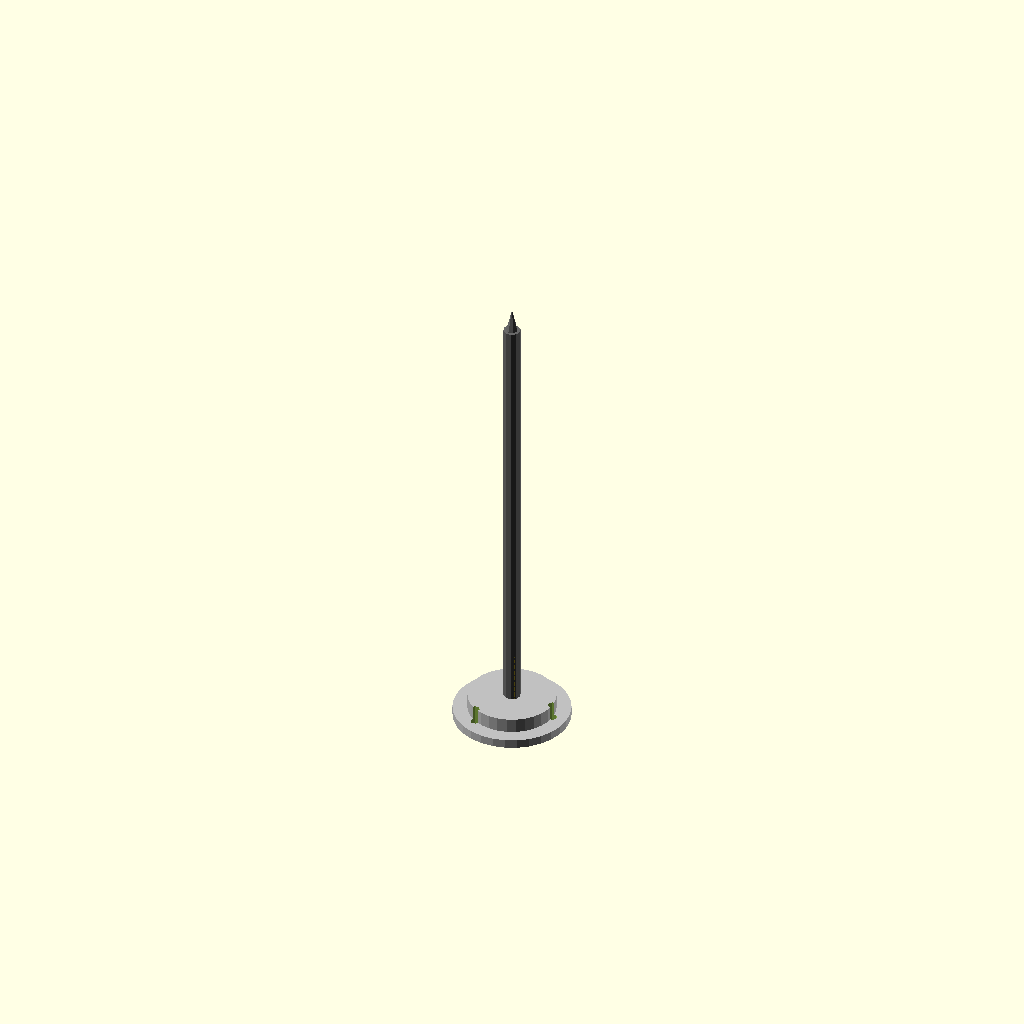
Cell 1 — every parameter at its default value.
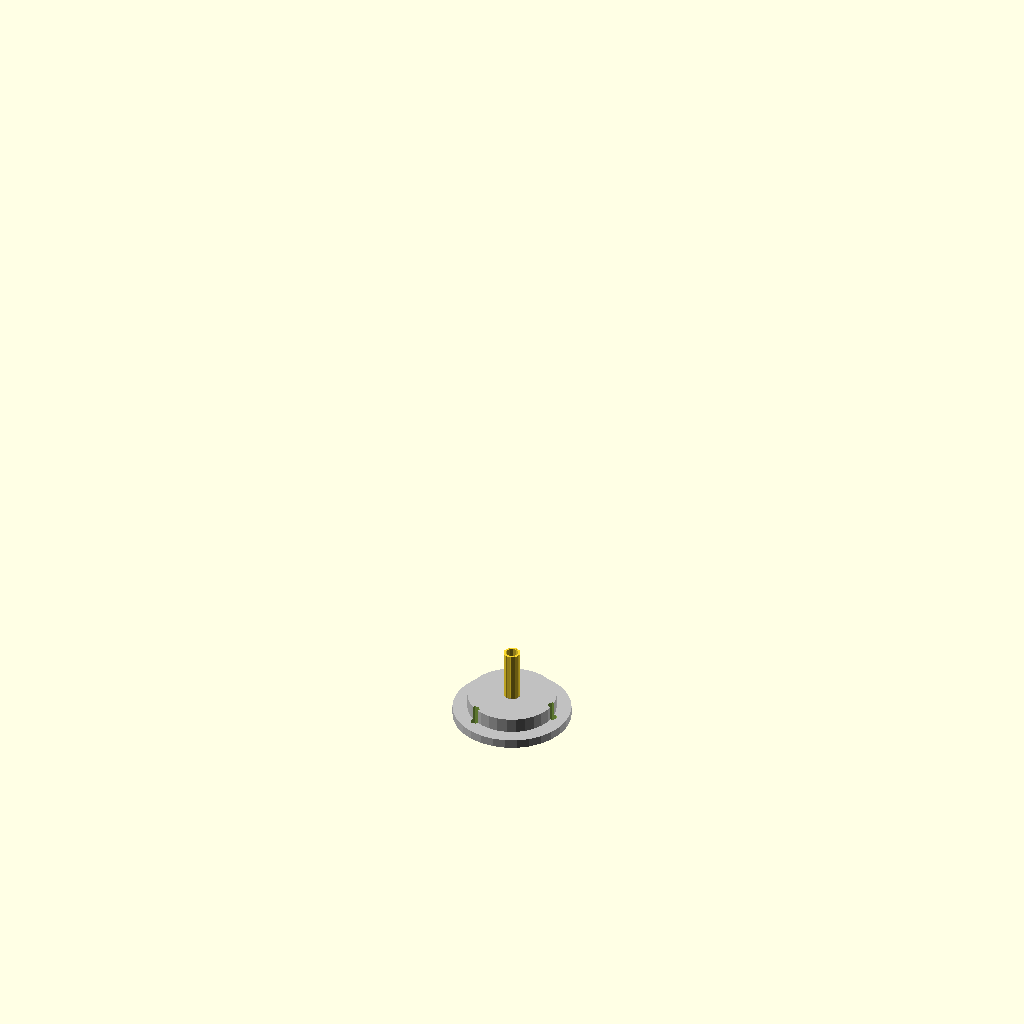
Cell 2 — mast_height set to 1, the other parameters unchanged.
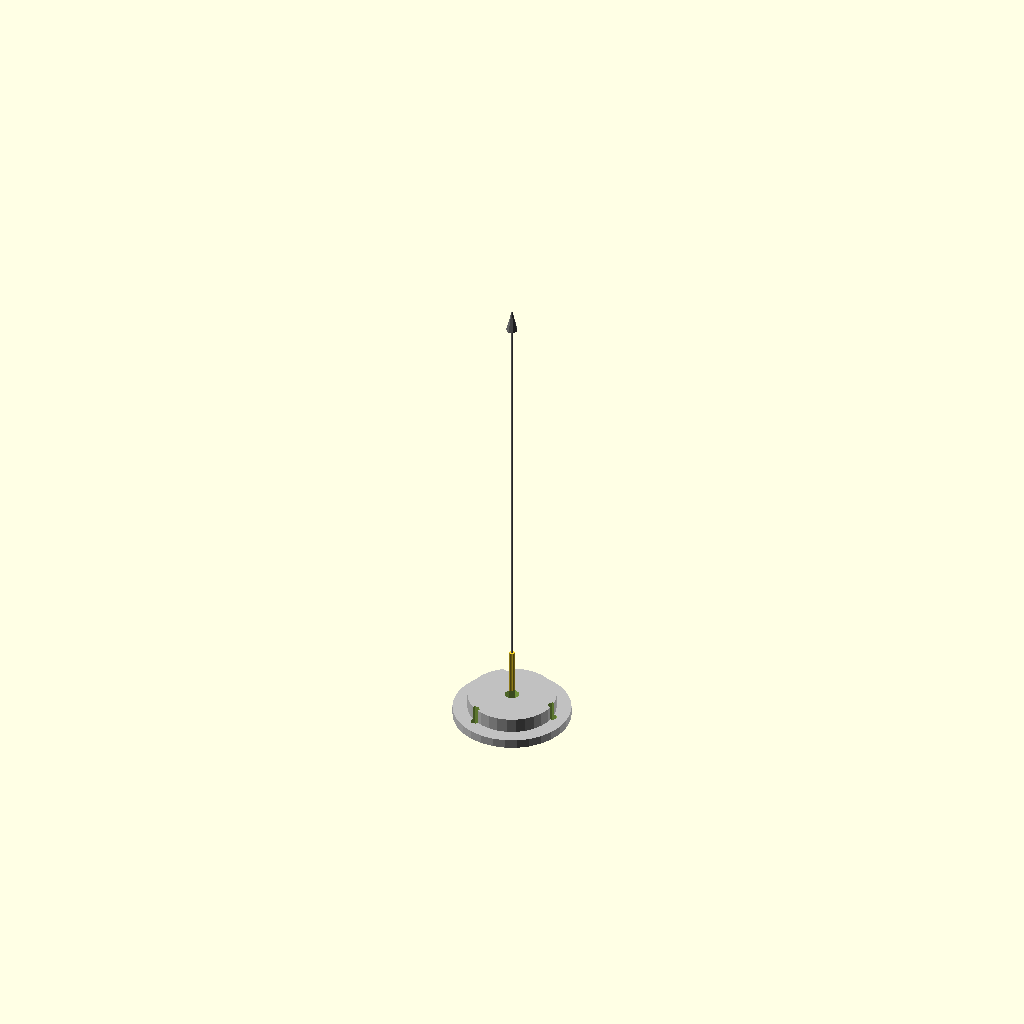
Cell 3: mast_diameter = 0.5 (everything else at default).
One fixed orthographic camera (rotation 55°, 0°, 25°; colour scheme Cornfield) for every cell.
Source of the model, results/nopscadlib/ablations/no_verification/scad/antenna__ESP201_antenna.scad:
// Parameters
mast_height = 150; //[75:300:1]
mast_diameter = 6; //[3:12:0.5]
base_diameter = 30; //[15:60:1]
base_thickness = 6; //[3:12:0.5]
flange_diameter = 40; //[20:80:1]
flange_thickness = 3; //[1.5:8:0.5]
hole_count = 3; //[2:8:1]
hole_diameter = 3.2; //[2:6:0.1]
hole_circle_diameter = 30; //[15:70:1]
top_tip_height = 8; //[0:20:0.5]
top_tip_diameter = 4; //[2:10:0.5]
cable_exit_diameter = 5; //[2:12:0.5]
rib_count = 12; //[0:24:1]
rib_radial_thickness = 0.8; //[0.3:2:0.1]
rib_tangential_width = 1.2; //[0.5:3:0.1]
rib_height = 18; //[5:40:1]
overlap = 1; //[0.5:2:0.1]

// Base cylinder
module base_cyl() {
  color("Silver")
  translate([0, 0, 0])
  cylinder(r=base_diameter/2, h=base_thickness, center=true);
}

// Flange cylinder
module flange_cyl() {
  color("Silver")
  translate([0, 0, -(base_thickness/2 + flange_thickness/2 - overlap)])
  cylinder(r=flange_diameter/2, h=flange_thickness, center=true);
}

// Mast cylinder
module mast_cyl() {
  color("DimGray")
  translate([0, 0, base_thickness/2 + mast_height/2 - overlap])
  cylinder(r=mast_diameter/2, h=mast_height, center=true);
}

// Top tip cone
module top_tip_cone() {
  color("DimGray")
  translate([0, 0, base_thickness/2 + mast_height - overlap + top_tip_height/2])
  cylinder(r1=top_tip_diameter/2, r2=0, h=top_tip_height, center=true);
}

// Mounting holes
module mount_hole(angle) {
  translate([hole_circle_diameter/2 * cos(angle), hole_circle_diameter/2 * sin(angle), -(base_thickness/2 + flange_thickness/2 - overlap)/2])
  cylinder(r=hole_diameter/2, h=base_thickness + flange_thickness + overlap*4, center=true);
}

// Cable exit hole
module cable_exit_hole() {
  translate([0, 0, -(base_thickness/2 + flange_thickness/2 - overlap)/2])
  cylinder(r=cable_exit_diameter/2, h=base_thickness + flange_thickness + overlap*4, center=true);
}

// Rib
module rib(angle) {
  translate([(mast_diameter/2 + rib_radial_thickness/2 - overlap) * cos(angle), (mast_diameter/2 + rib_radial_thickness/2 - overlap) * sin(angle), base_thickness/2 + rib_height/2 - overlap])
  rotate([0, 0, angle])
  cube([rib_radial_thickness, rib_tangential_width, rib_height], center=true);
}

// Assemble antenna
module antenna() {
  difference() {
    union() {
      union() {
        base_cyl();
        flange_cyl();
      }
      union() {
        mast_cyl();
        for (i = [0:30:330]) {
          rib(i);
        }
      }
      if (top_tip_height > 0) {
        top_tip_cone();
      }
    }
    union() {
      for (i = [0, 120, 240]) {
        mount_hole(i);
      }
      cable_exit_hole();
    }
  }
}

// Final output
antenna();
Customizer parameters (derived from the source; name, type, default, range or options):
mast_height: number, default 150, range 1 to 75, step 300
mast_diameter: number, default 6, range 0.5 to 3, step 12
base_diameter: number, default 30, range 1 to 15, step 60
base_thickness: number, default 6, range 0.5 to 3, step 12
flange_diameter: number, default 40, range 1 to 20, step 80
flange_thickness: number, default 3, range 0.5 to 1.5, step 8
hole_count: number, default 3, range 1 to 2, step 8
hole_diameter: number, default 3.2, range 0.1 to 2, step 6
hole_circle_diameter: number, default 30, range 1 to 15, step 70
top_tip_height: number, default 8, range 0 to 0.5, step 20
top_tip_diameter: number, default 4, range 0.5 to 2, step 10
cable_exit_diameter: number, default 5, range 0.5 to 2, step 12
rib_count: number, default 12, range 0 to 1, step 24
rib_radial_thickness: number, default 0.8, range 0.1 to 0.3, step 2
rib_tangential_width: number, default 1.2, range 0.1 to 0.5, step 3
rib_height: number, default 18, range 1 to 5, step 40
overlap: number, default 1, range 0.1 to 0.5, step 2
